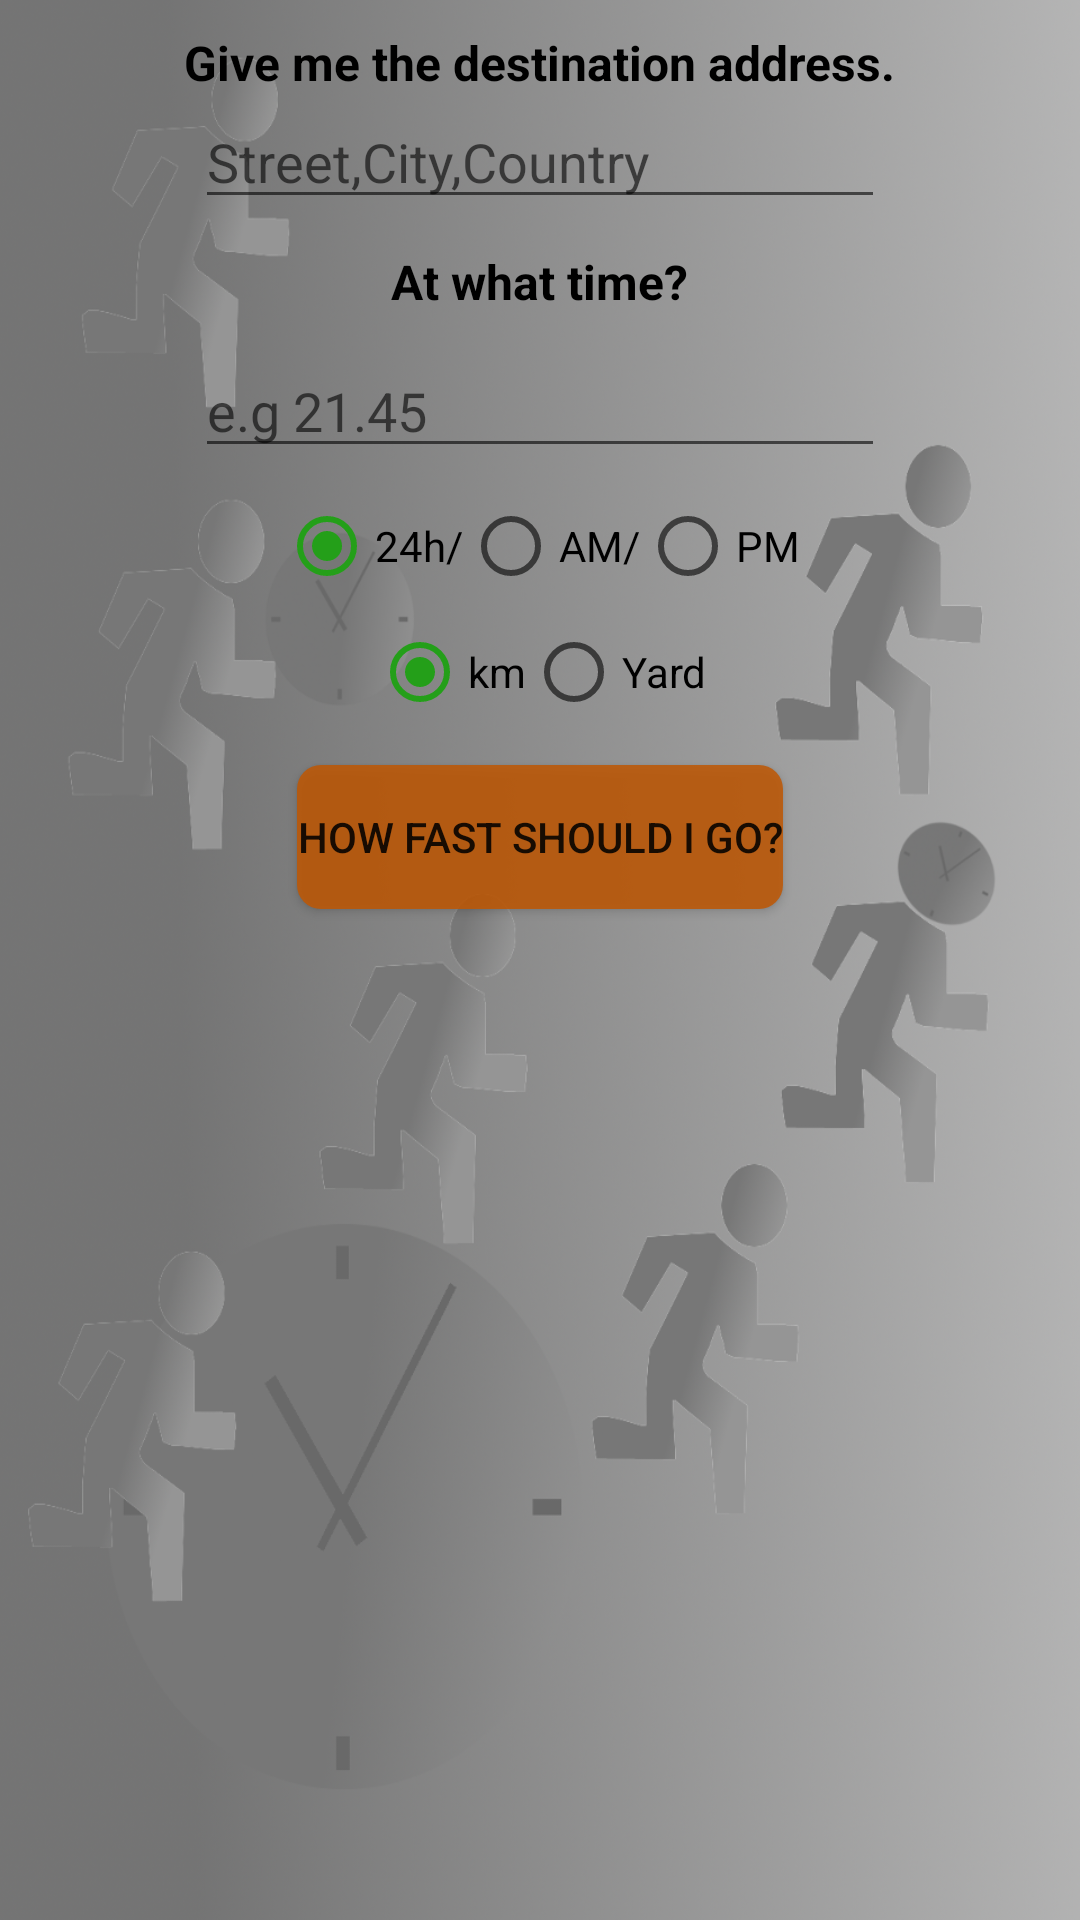

Here is an Android app screen rendered from its layout file. Give the layout XML and the strings, colors and styles it references.
<!-- AndroidManifest.xml: application theme AppTheme -->
<!-- res/layout/activity_main.xml -->
<?xml version="1.0" encoding="utf-8"?>
<ScrollView xmlns:android="http://schemas.android.com/apk/res/android"
    android:layout_width="match_parent"
    android:layout_height="match_parent"
    android:fillViewport="true">

<RelativeLayout xmlns:android="http://schemas.android.com/apk/res/android"
    xmlns:tools="http://schemas.android.com/tools"
    android:layout_width="match_parent"
    android:layout_height="match_parent"
    tools:context="com.example.maciej.chcezdazyc.com.gmail.maciej.chcezdazyc.MainActivity"
    android:background="@drawable/bcg">

    <TextView
        android:id="@+id/tekst_gora"
        style="@style/wrap"
        android:text="@string/podaj_adres"
        android:textSize="16sp"
        android:textStyle="bold"
        android:textColor="@color/colorblack"
        android:layout_alignParentTop="true"
        android:layout_marginTop="10dp"
        android:layout_centerHorizontal="true"/>

    <AutoCompleteTextView
        android:id="@+id/autoComplete"
        android:hint="@string/adres"
        android:layout_width="230dp"
        android:layout_height="wrap_content"
        android:layout_below="@id/tekst_gora"
        android:layout_centerHorizontal="true"/>

    <TextView
        android:id="@+id/planowana_godzina"
        style="@style/wrap"
        android:text="@string/planowana_godzina"
        android:textStyle="bold"
        android:textSize="16sp"
        android:textColor="@color/colorblack"
        android:layout_below="@id/autoComplete"
        android:layout_marginTop="10dp"
        android:layout_centerHorizontal="true"
        />

    <EditText
        android:id="@+id/godzina"
        android:layout_width="230dp"
        android:layout_height="wrap_content"
        android:layout_below="@id/planowana_godzina"
        android:layout_centerHorizontal="true"
        android:layout_marginTop="10dp"
        android:hint="@string/kiedyDwaCztery"
        android:inputType="numberDecimal"
        android:minEms="5"
        android:maxLength="5" />

    <RadioGroup
        android:id="@+id/format_godzin"
        style="@style/wrap"
        android:layout_below="@id/godzina"
        android:layout_marginTop="10sp"
        android:layout_centerHorizontal="true"
        android:checkedButton="@id/h24"
        android:orientation="horizontal">
        <RadioButton
            android:id="@+id/h24"
            style="@style/wrap"
            android:text="@string/_24h"
            android:onClick="formatGodziny"/>
        <RadioButton
            android:id="@+id/am"
            style="@style/wrap"
            android:text="@string/am"
            android:onClick="formatGodziny"/>

        <RadioButton
            android:id="@+id/pm"
            style="@style/wrap"
            android:text="@string/pm"
            android:onClick="formatGodziny"/>

    </RadioGroup>

    <RadioGroup
        android:id="@+id/unitLength"
        style="@style/wrap"
        android:layout_below="@id/format_godzin"
        android:layout_marginTop="10sp"
        android:layout_centerHorizontal="true"
        android:checkedButton="@id/km"
        android:orientation="horizontal">

        <RadioButton
            android:id="@+id/km"
            style="@style/wrap"
            android:text="@string/km"
            android:onClick="jednostkiDlugosci"/>

        <RadioButton
            android:id="@+id/yards"
            style="@style/wrap"
            android:text="@string/miles_ft"
            android:onClick="jednostkiDlugosci"
            />

    </RadioGroup>


    <Button
        style="@style/wrap"
        android:text="@string/jak_szybko_musze_isc"
        android:layout_marginTop="15dp"
        android:layout_below="@id/unitLength"
        android:layout_centerHorizontal="true"
        android:onClick="klik"
        tools:ignore="OnClick"
        android:id="@+id/button"
        android:background="@drawable/roundedbutton"/>








</RelativeLayout>
</ScrollView>
<!-- resources referenced by this layout -->
<resources>
  <color name="colorblack">#000</color>
  <!-- drawable bcg: png bitmap (drawable-hdpi, 274260 bytes) -->
  <!-- drawable roundedbutton (drawable) -->
  <?xml version="1.0" encoding="utf-8"?>
  <shape xmlns:android="http://schemas.android.com/apk/res/android"
      android:shape="rectangle">
      <solid android:color="#dcbe5804" />
      <corners android:bottomRightRadius="8dp"
          android:bottomLeftRadius="8dp"
          android:topRightRadius="8dp"
          android:topLeftRadius="8dp"/>
  </shape>
  <string name="_24h" translatable="false">24h/</string>
  <string name="adres">Street,City,Country</string>
  <string name="am" translatable="false">AM/</string>
  <string name="jak_szybko_musze_isc">How fast should I go?</string>
  <string name="kiedyDwaCztery">e.g 21.45</string>
  <string name="km" translatable="false">km</string>
  <string name="miles_ft" translatable="false">Yard</string>
  <string name="planowana_godzina">At what time?</string>
  <string name="pm" translatable="false">PM</string>
  <string name="podaj_adres">Give me the destination address.</string>
  <style name="wrap">
          <item name="android:layout_width">wrap_content</item>
          <item name="android:layout_height">wrap_content</item>
      </style>
  <style name="AppTheme" parent="Theme.AppCompat.Light.DarkActionBar">
          
          <item name="colorPrimary">@color/colorPrimary</item>
          <item name="colorPrimaryDark">@color/colorPrimaryDark</item>
          <item name="colorAccent">@color/colorAccent</item>
      </style>
  <color name="colorPrimary">#2e2f35</color>
  <color name="colorPrimaryDark">#24252b</color>
  <color name="colorAccent">#249f19</color>
</resources>
